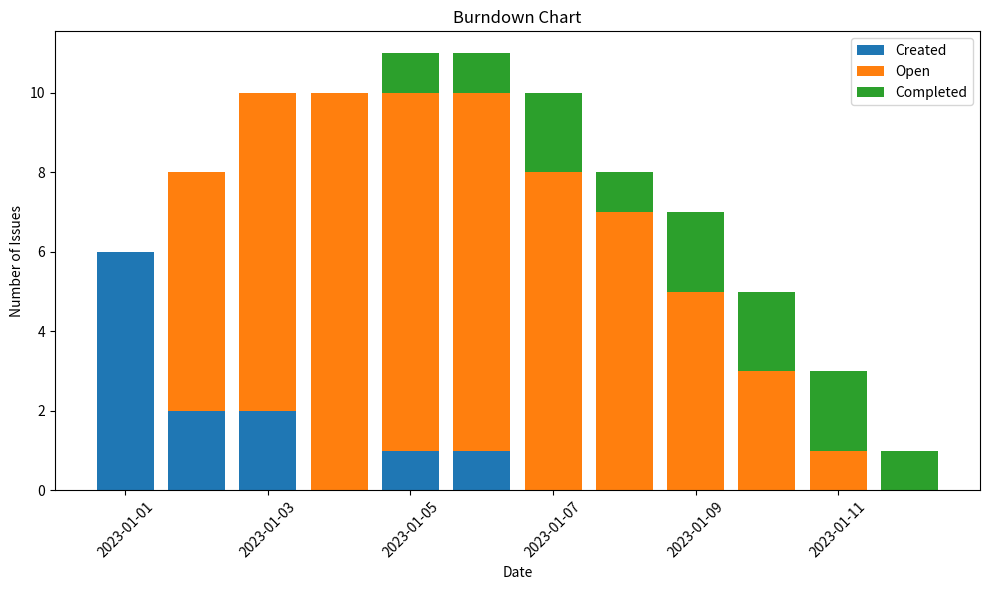

Python code for this plot:
#!/usr/bin/env python3

import pandas as pd
from datetime import datetime
import matplotlib.pyplot as plt

def main():
    # Sample data: list of issues with creation and completion dates
    issues = [
        {'created': '2023-01-01', 'completed': '2023-01-05'},
        {'created': '2023-01-01', 'completed': '2023-01-06'},
        {'created': '2023-01-02', 'completed': '2023-01-07'},
        {'created': '2023-01-02', 'completed': '2023-01-08'},
        {'created': '2023-01-03', 'completed': '2023-01-09'},
        {'created': '2023-01-03', 'completed': '2023-01-10'},
        {'created': '2023-01-05', 'completed': '2023-01-11'},
        {'created': '2023-01-06', 'completed': '2023-01-12'},
        {'created': '2023-01-01', 'completed': '2023-01-07'},
        {'created': '2023-01-01', 'completed': '2023-01-09'},
        {'created': '2023-01-01', 'completed': '2023-01-10'},
        {'created': '2023-01-01', 'completed': '2023-01-11'},
    ]

    # Convert the list of issues to a DataFrame
    df = pd.DataFrame(issues)
    df['created'] = pd.to_datetime(df['created'])
    df['completed'] = pd.to_datetime(df['completed'])

    # Create a date range from the earliest created date to the latest completed date
    date_range = pd.date_range(start=df['created'].min(), end=df['completed'].max())

    # Initialize lists to store the number of issues created and completed each day
    created_counts = []
    completed_counts = []

    # Count the number of issues created and completed each day
    for date in date_range:
        created_counts.append((df['created'] == date).sum())
        completed_counts.append((df['completed'] == date).sum())

    # Create a DataFrame with the counts
    burndown_df = pd.DataFrame({
        'date': date_range,
        'created': created_counts,
        'completed': completed_counts
    })

    # Calculate the cumulative number of issues open each day
    burndown_df['open'] = burndown_df['created'].cumsum() - burndown_df['completed'].cumsum()

    # Find the maximum number of open issues
    max_open_issues = burndown_df['open'].max()
    print(f"Maximum number of open issues: {max_open_issues}")

    print(burndown_df)

    #Plot the stacked bar chart
    plt.figure(figsize=(10, 6))
    plt.bar(burndown_df['date'], burndown_df['created'], label='Created')
    plt.bar(burndown_df['date'], burndown_df['open'] - burndown_df['created'] + burndown_df['completed'], bottom=burndown_df['created'], label='Open')
    plt.bar(burndown_df['date'], burndown_df['completed'], bottom=burndown_df['open'], label='Completed')
    plt.xlabel('Date')
    plt.ylabel('Number of Issues')
    plt.title('Burndown Chart')
    plt.legend()
    plt.xticks(rotation=45)
    plt.tight_layout()
    plt.show()

    

if __name__ == "__main__":
    main()